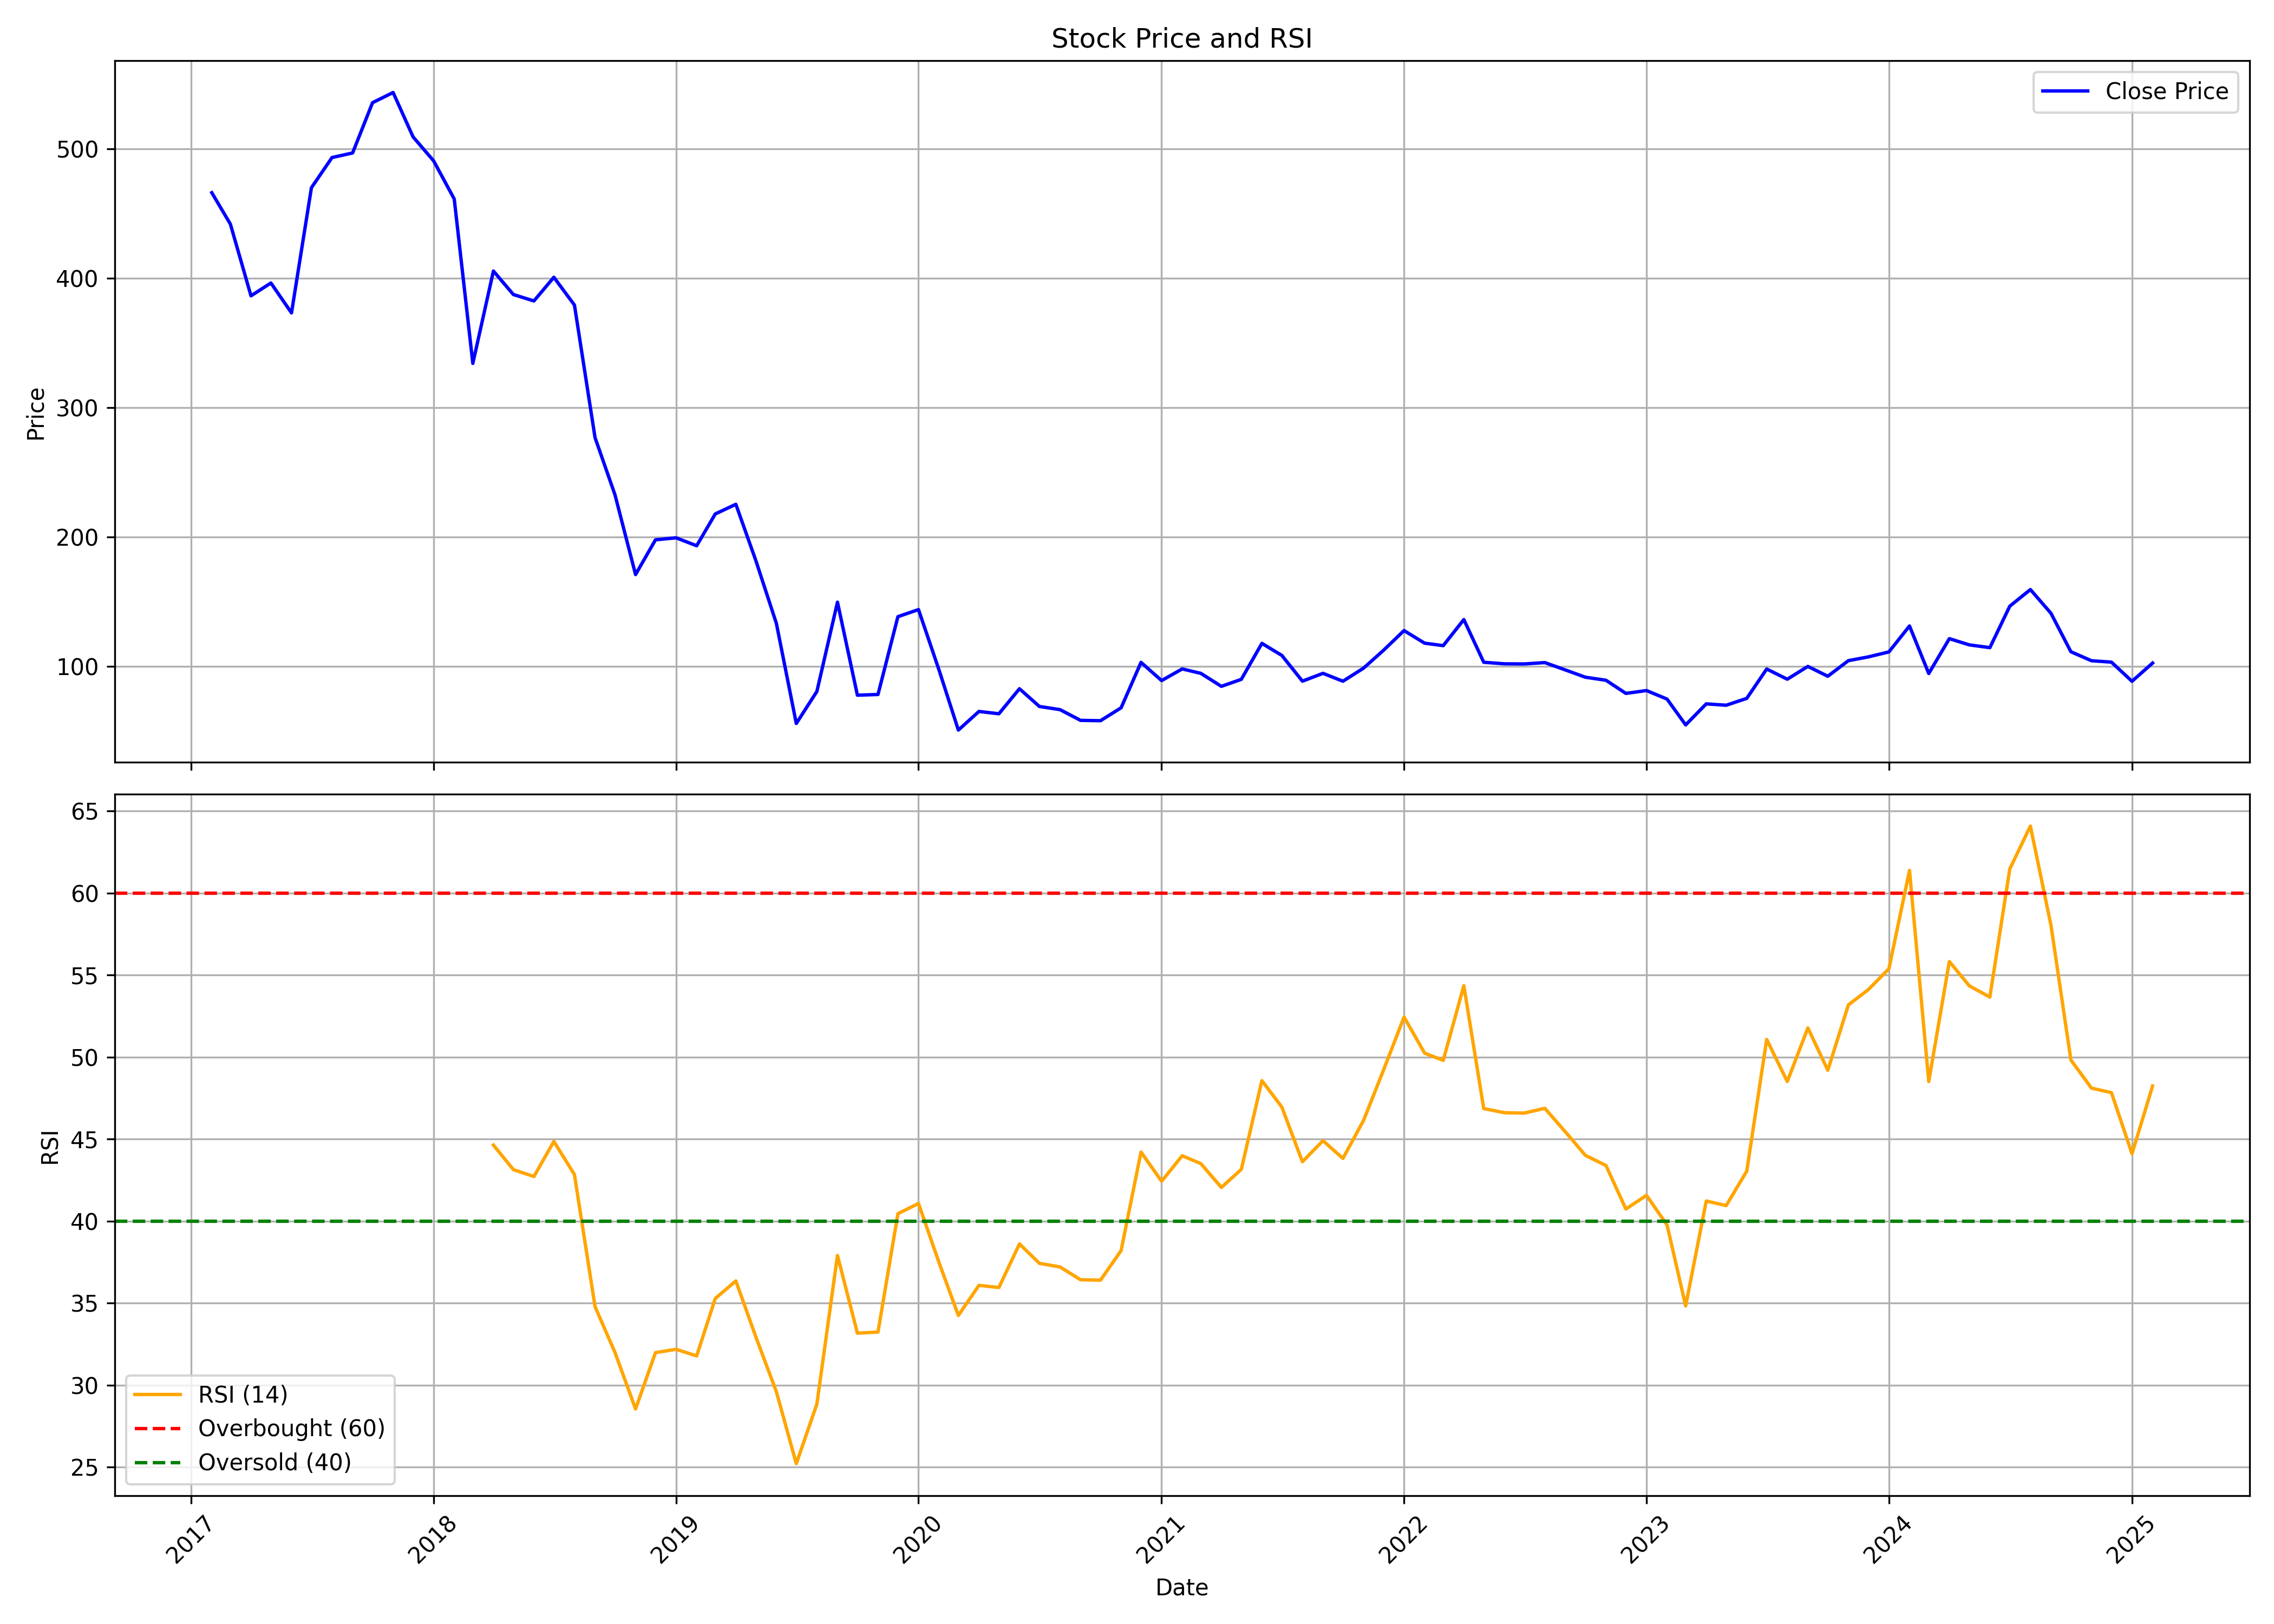

Values plotted in this chart, from the file beside it:
, date, symbol, open, high, low, close, volume, rsi
0, 2017-02-01, CAPTRUST, 466.1, 533, 438.3, 466, 57951, 
1, 2017-03-01, CAPTRUST, 457.2, 471.1, 405.3, 441.7, 117266, 
2, 2017-04-01, CAPTRUST, 450.6, 450.6, 354, 386.3, 123131, 
3, 2017-05-01, CAPTRUST, 386.3, 411.3, 367, 396.2, 125586, 
4, 2017-06-01, CAPTRUST, 390.7, 402.6, 363.2, 373.1, 82867, 
5, 2017-07-01, CAPTRUST, 374.8, 491.8, 354, 469.8, 257574, 
6, 2017-08-01, CAPTRUST, 481, 519.7, 417.5, 493.1, 191721, 
7, 2017-09-01, CAPTRUST, 506.5, 560.1, 477.6, 496.7, 209072, 
8, 2017-10-01, CAPTRUST, 496.7, 562.2, 487.5, 535.5, 118944, 
9, 2017-11-01, CAPTRUST, 536.1, 562.1, 487.5, 543.4, 243410, 
10, 2017-12-01, CAPTRUST, 559.7, 567, 495.5, 509.1, 77286, 
11, 2018-01-01, CAPTRUST, 517.3, 542.2, 477.9, 490.6, 69633, 
12, 2018-02-01, CAPTRUST, 482.5, 527.2, 391.3, 461.1, 167782, 
13, 2018-03-01, CAPTRUST, 463.9, 480.5, 327.1, 334.1, 176924, 
14, 2018-04-01, CAPTRUST, 338.3, 459, 334.3, 405.4, 82072, 44.63
15, 2018-05-01, CAPTRUST, 405.4, 434.8, 348.3, 387.3, 203481, 43.14
16, 2018-06-01, CAPTRUST, 393, 417.7, 358.6, 382.3, 76022, 42.71
17, 2018-07-01, CAPTRUST, 373.2, 442.7, 373.1, 400.6, 111891, 44.85
18, 2018-08-01, CAPTRUST, 412.9, 437.8, 359.4, 379.1, 88550, 42.83
19, 2018-09-01, CAPTRUST, 383.1, 398.9, 274, 276.7, 57789, 34.78
20, 2018-10-01, CAPTRUST, 275, 327.7, 208.2, 232.6, 97457, 31.99
21, 2018-11-01, CAPTRUST, 238.5, 240.1, 164.8, 170.9, 143311, 28.54
22, 2018-12-01, CAPTRUST, 174.3, 251.1, 165.9, 197.7, 571024, 31.98
23, 2019-01-01, CAPTRUST, 198.3, 229.2, 181.9, 199.3, 35508, 32.18
24, 2019-02-01, CAPTRUST, 198.3, 201.1, 170.4, 193.1, 10323, 31.78
25, 2019-03-01, CAPTRUST, 183.5, 219.2, 180.3, 217.7, 631390, 35.28
26, 2019-04-01, CAPTRUST, 221.2, 234, 185.2, 225.2, 42142, 36.35
27, 2019-05-01, CAPTRUST, 225.2, 235.6, 175.9, 181.8, 103990, 32.94
28, 2019-06-01, CAPTRUST, 186.3, 189.2, 128.3, 133.2, 101287, 29.59
29, 2019-07-01, CAPTRUST, 136.9, 142.5, 55.8, 55.8, 74045, 25.21
30, 2019-08-01, CAPTRUST, 53.31, 82.55, 45.48, 80.56, 64553, 28.84
31, 2019-09-01, CAPTRUST, 80.56, 164.4, 80.56, 149.6, 34539, 37.9
32, 2019-10-01, CAPTRUST, 142.6, 142.6, 76.0, 77.65, 62210, 33.16
33, 2019-11-01, CAPTRUST, 73.8, 88.2, 73.8, 78.2, 6436, 33.23
34, 2019-12-01, CAPTRUST, 75.05, 138.4, 71.1, 138.4, 27982, 40.45
35, 2020-01-01, CAPTRUST, 145.2, 211.1, 138.0, 143.8, 150242, 41.07
36, 2020-02-01, CAPTRUST, 147.6, 150.7, 96.0, 96.95, 53611, 37.45
37, 2020-03-01, CAPTRUST, 95.4, 100.9, 44.4, 50.7, 60196, 34.24
38, 2020-04-01, CAPTRUST, 53.2, 80.85, 52.1, 65.1, 54924, 36.08
39, 2020-05-01, CAPTRUST, 65.1, 65.8, 53.25, 63.3, 35168, 35.94
40, 2020-06-01, CAPTRUST, 63.85, 100.1, 60.5, 82.65, 220788, 38.61
41, 2020-07-01, CAPTRUST, 85.3, 85.3, 68.7, 68.95, 67459, 37.42
42, 2020-08-01, CAPTRUST, 71.5, 74.95, 66.1, 66.5, 207195, 37.2
43, 2020-09-01, CAPTRUST, 66.7, 72.0, 56.05, 58.2, 110489, 36.42
44, 2020-10-01, CAPTRUST, 59.95, 62.9, 53.65, 57.95, 39928, 36.39
45, 2020-11-01, CAPTRUST, 57.8, 76.9, 50.0, 67.9, 196387, 38.2
46, 2020-12-01, CAPTRUST, 67.15, 120.9, 67.05, 103.0, 661825, 44.2
47, 2021-01-01, CAPTRUST, 102.0, 104.9, 85.95, 88.95, 221666, 42.43
48, 2021-02-01, CAPTRUST, 88.95, 114.8, 71.7, 97.95, 647877, 43.98
49, 2021-03-01, CAPTRUST, 98.0, 149.0, 94.05, 94.55, 911457, 43.5
50, 2021-04-01, CAPTRUST, 98.0, 98.0, 71.05, 84.5, 190587, 42.05
51, 2021-05-01, CAPTRUST, 88.0, 96.0, 77.5, 89.9, 267093, 43.15
52, 2021-06-01, CAPTRUST, 89.3, 117.7, 86.05, 117.7, 694638, 48.56
53, 2021-07-01, CAPTRUST, 118.9, 123.0, 104.0, 108.4, 791582, 46.95
54, 2021-08-01, CAPTRUST, 108.4, 111.0, 81.55, 88.5, 361248, 43.62
55, 2021-09-01, CAPTRUST, 91.35, 114.6, 86.5, 94.55, 445367, 44.9
56, 2021-10-01, CAPTRUST, 96.4, 101.9, 86.3, 88.45, 298695, 43.82
57, 2021-11-01, CAPTRUST, 92.25, 110.0, 89.85, 98.55, 627242, 46.13
58, 2021-12-01, CAPTRUST, 98.55, 138.4, 98.0, 112.3, 1444290, 49.19
59, 2022-01-01, CAPTRUST, 115.2, 149.0, 110.2, 127.6, 1318984, 52.44
... 37 more rows
